Run: headless pygame with SDL's dummy video driver; simulated clock (each Clock.tick advances the game by its frame time, no real sleeping); random seed 0; keys injected as events and as key.get_pressed() state; no mouse input.
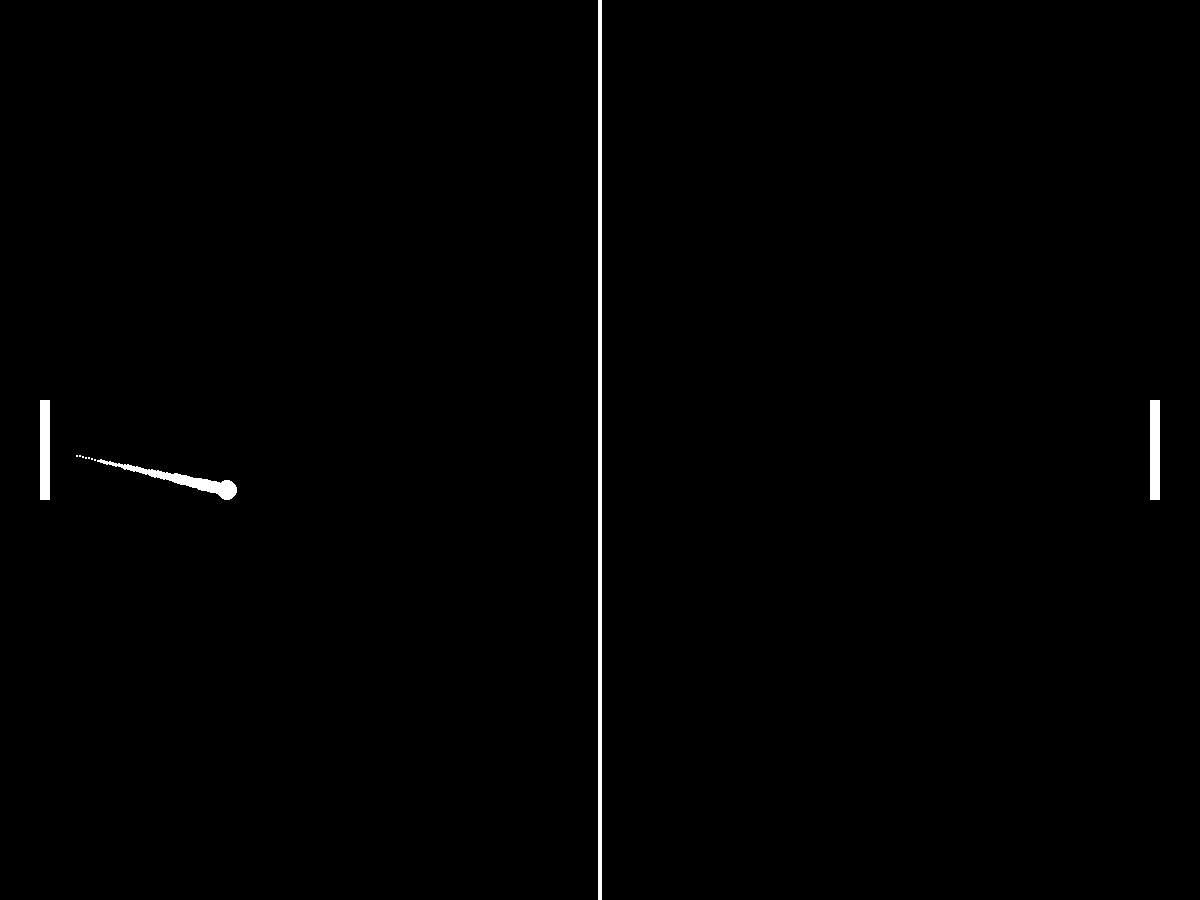
Frame 1 of 4 · flips 1–60 · no input
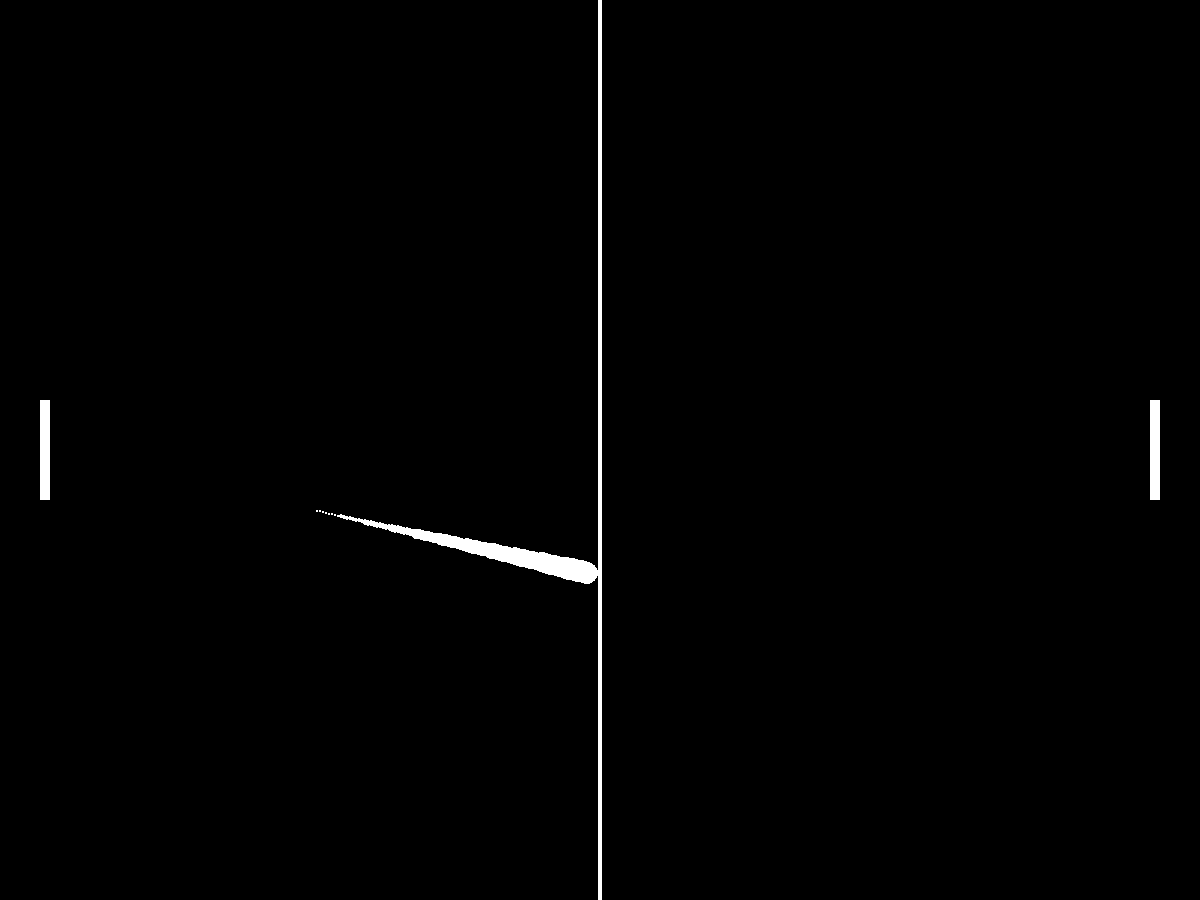
Frame 2 of 4 · flips 61–180 · tapped SPACE, RETURN · held RIGHT (→), D
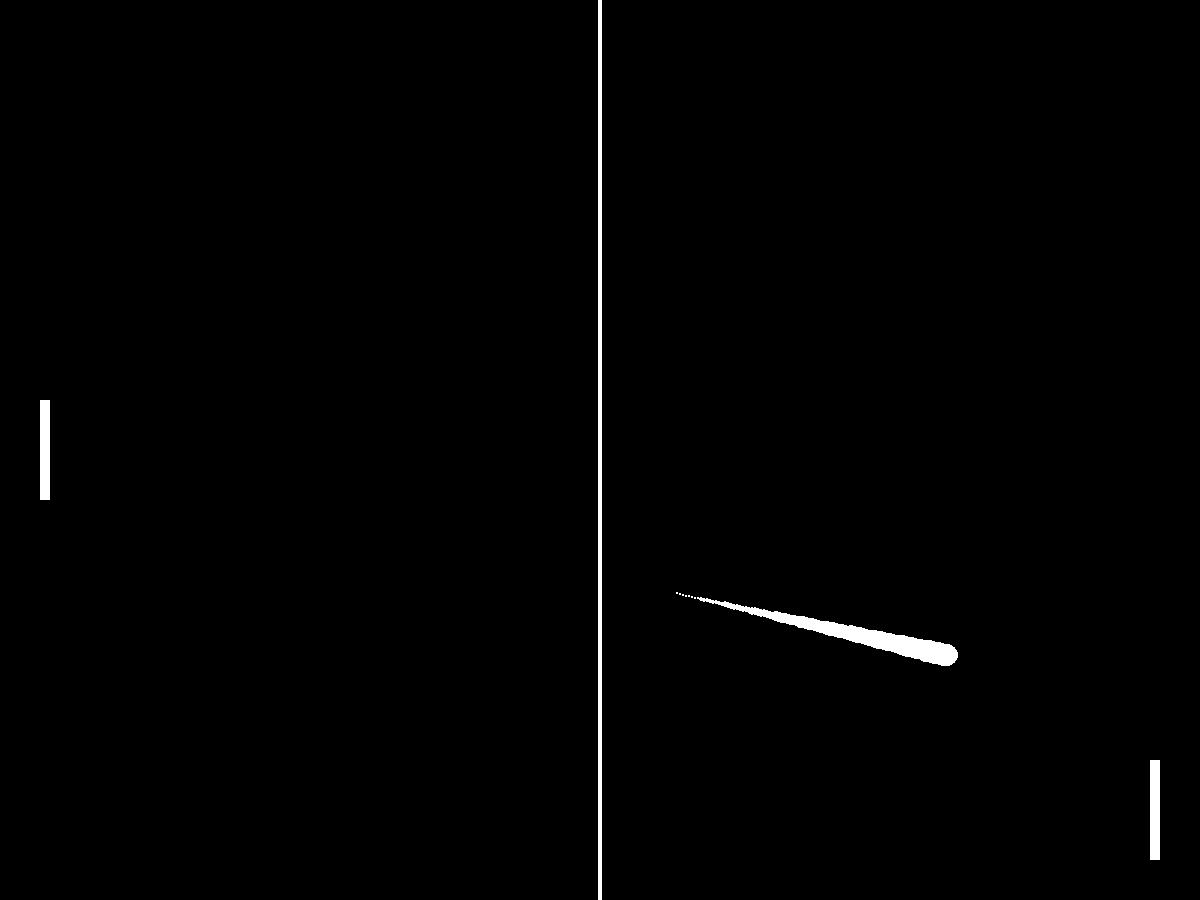
Frame 3 of 4 · flips 181–300 · held DOWN (↓), S
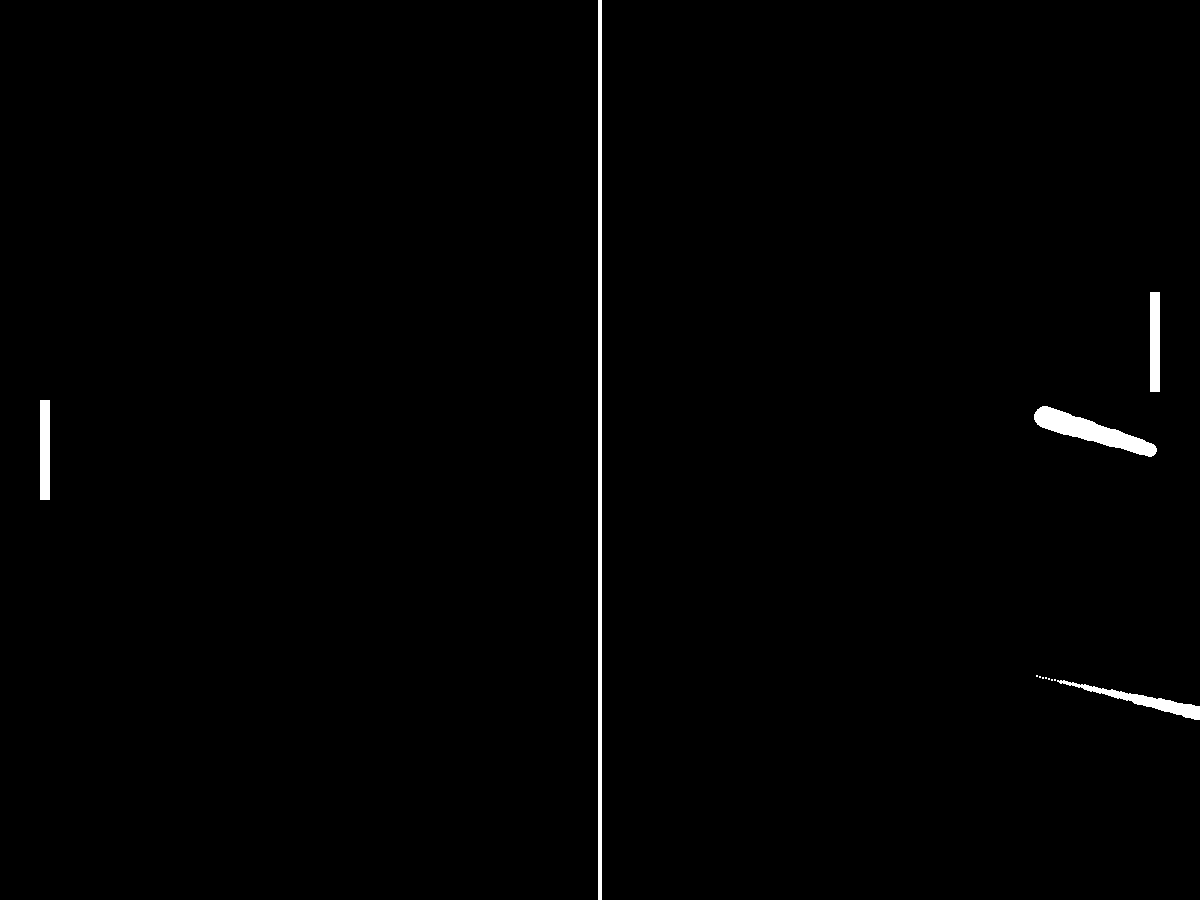
Frame 4 of 4 · flips 301–420 · held LEFT (←), A, UP (↑), W

The pygame program that drew these frames:

import pygame
import random
import math

# Global settings
window_width = 1200
window_height = 900
point_limit = 10
paddle_height = 100
paddle_width = 10
paddle_padding = 50
paddle_speed = 3
ball_acceleration = 0.2
ball_radius = 5
paddle_radius = 8
IA_lvl = 20

pygame.init()
screen = pygame.display.set_mode((window_width, window_height))
clock = pygame.time.Clock()
pygame.display.set_caption("PONG")

# Global variables
running = True
player_pos = window_height / 2
point = [0, 0]
ball_max_speed = [0, 0]
ball_bonce = 0
max_exchange = 0
exchange = 0
IA_pos = window_height / 2
IA_target = window_height / 2
IA_counter = 0
ball_speed = pygame.Vector2( [3, random.uniform(-1, 1)] )
ball_pos = pygame.Vector2( paddle_padding, window_height / 2)
ball_old_pos = []
IA_random = random.randint( -IA_lvl, IA_lvl )

def path_estimation( player, pos , speed ):

    if player == 1:
        if speed.x > 0:
            return window_height / 2
        while pos.x > paddle_padding + paddle_width:
            pos += speed
            if ball_radius > pos.y or pos.y > window_height - ball_radius:
                speed.y *= -1
        return pos.y + IA_random

    if speed.x < 0:
        return window_height / 2
    while pos.x < window_width - paddle_padding:
        pos += speed
        if ball_radius > pos.y or pos.y > window_height - ball_radius:
            speed.y *= -1
    return pos.y + IA_random


def paddle_move( pos, target, speed ):
    if 0 < pos > target + speed:
        pos -= speed
    elif window_height > pos < target - speed:
        pos += speed
    return pos

def print_stat():
    if point[0] > point[1]:
        print("\nPlayer 1 WINS\n")
    else:
        print("\nPlayer 2 WINS\n")
    print("score: ", point[0], " - ", point[1])
    print("max speed: ", round(ball_max_speed[0] * 10, 1), " - ", round(ball_max_speed[1] * 10, 1))
    print("bounce: ", ball_bonce)
    print("max exchange: ", max_exchange)

while running:

    for event in pygame.event.get():
        if event.type == pygame.QUIT:
            running = False
            print_stat()

    keys = pygame.key.get_pressed()

    if point[0] == point_limit or point[1] == point_limit or keys[pygame.K_ESCAPE]:
        running = False
        print_stat()
    
    if keys[pygame.K_UP] and player_pos > 0:
        player_pos -= paddle_speed

    elif keys[pygame.K_DOWN] and player_pos < window_height:
        player_pos += paddle_speed

    screen.fill("black")
    
    # draw middle line
    pygame.draw.rect(screen, "white", (window_width / 2 - 2, 0, 4, window_height))

    # draw IA
    IA = pygame.draw.rect(screen, "white", ( paddle_padding - paddle_width, IA_pos - (paddle_height / 2), paddle_width, paddle_height))

    # draw ball
    ball = pygame.draw.circle(screen, "white", ball_pos, 2 * ball_radius)

    # draw player
    player = pygame.draw.rect(screen, "white", ( window_width - paddle_padding, player_pos - (paddle_height / 2), paddle_width, paddle_height))

    # draw ball trail
    ball_old_pos.append(ball_pos.copy())
    if len(ball_old_pos) > 100:
        ball_old_pos.pop(0)
    raptici = 0
    for i in range(1, len(ball_old_pos)):
        raptici += 12/100 
        pygame.draw.circle(screen, "white", ball_old_pos[i], raptici)


    # ball move
    ball_pos += ball_speed

    if (paddle_padding + ball_radius) > ball_pos.x > ((paddle_padding + ball_radius) + ( 2 * ball_speed.x)) and ball_speed.x < 0 and IA_pos - (paddle_height / 2 + ball_radius) < ball_pos.y < IA_pos + (paddle_height / 2 + ball_radius):
        ball_speed.x *= -1
        ball_speed.x += ball_acceleration
        ball_speed.y = (ball_pos.y - IA_pos) / paddle_radius
        IA_random = random.randint( -IA_lvl, IA_lvl )
        exchange += 1
        ball_bonce += 1
        if math.sqrt( ball_speed.x ** 2 + ball_speed.y ** 2 ) > ball_max_speed[0]:
            ball_max_speed[0] = math.sqrt( ball_speed.x ** 2 + ball_speed.y ** 2 )

    elif (window_width - paddle_padding - paddle_width + ball_radius) < ball_pos.x < ((window_width - paddle_padding - paddle_width + ball_radius) + ( 2 * ball_speed.x)) and ball_speed.x > 0 and player_pos - (paddle_height / 2 + ball_radius) < ball_pos.y < player_pos + (paddle_height / 2 + ball_radius):
        ball_speed.x *= -1
        ball_speed.x -= ball_acceleration
        ball_speed.y = (ball_pos.y - player_pos) / paddle_radius
        IA_random = random.randint( -IA_lvl, IA_lvl )
        exchange += 1
        ball_bonce += 1
        if math.sqrt( ball_speed.x ** 2 + ball_speed.y ** 2 ) > ball_max_speed[1]:
            ball_max_speed[1] = math.sqrt( ball_speed.x ** 2 + ball_speed.y ** 2 )

    if ball_pos.y < ball_radius and ball_speed.y < 0 or ball_pos.y > window_height - ball_radius and ball_speed.y > 0:
        ball_speed.y *= -1
        ball_bonce += 1
    
    if ball_pos.x > window_width:
        ball_pos = pygame.Vector2( window_width - paddle_padding, window_height / 2 )
        ball_speed = pygame.Vector2(-3, random.uniform(-1, 1))
        IA_pos = window_height / 2
        player_pos = window_height / 2
        point[0] += 1
        print(f"{point[0]} IA | Player {point[1]}")
        screen.fill("black")
        if exchange > max_exchange:
            max_exchange = exchange
        exchange = 0
        pygame.time.delay(500)

    if ball_pos.x < 0:
        ball_pos = pygame.Vector2( paddle_padding, window_height / 2 )
        ball_speed = pygame.Vector2(3, random.uniform(-1, 1))
        IA_pos = window_height / 2
        player_pos = window_height / 2
        point[1] += 1
        print(f"{point[0]} IA | Player {point[1]}")
        screen.fill("black")
        if exchange > max_exchange:
            max_exchange = exchange
        exchange = 0
        pygame.time.delay(500)

    # IA move

    if IA_counter == 0:
        IA_target = path_estimation( 1, ball_pos.copy(), ball_speed.copy() )

    IA_counter += 1

    if IA_counter > 240:
        IA_counter = 0
    
    IA_pos = paddle_move( IA_pos, IA_target, paddle_speed )

    pygame.display.flip()

    clock.tick(240)

pygame.quit()
